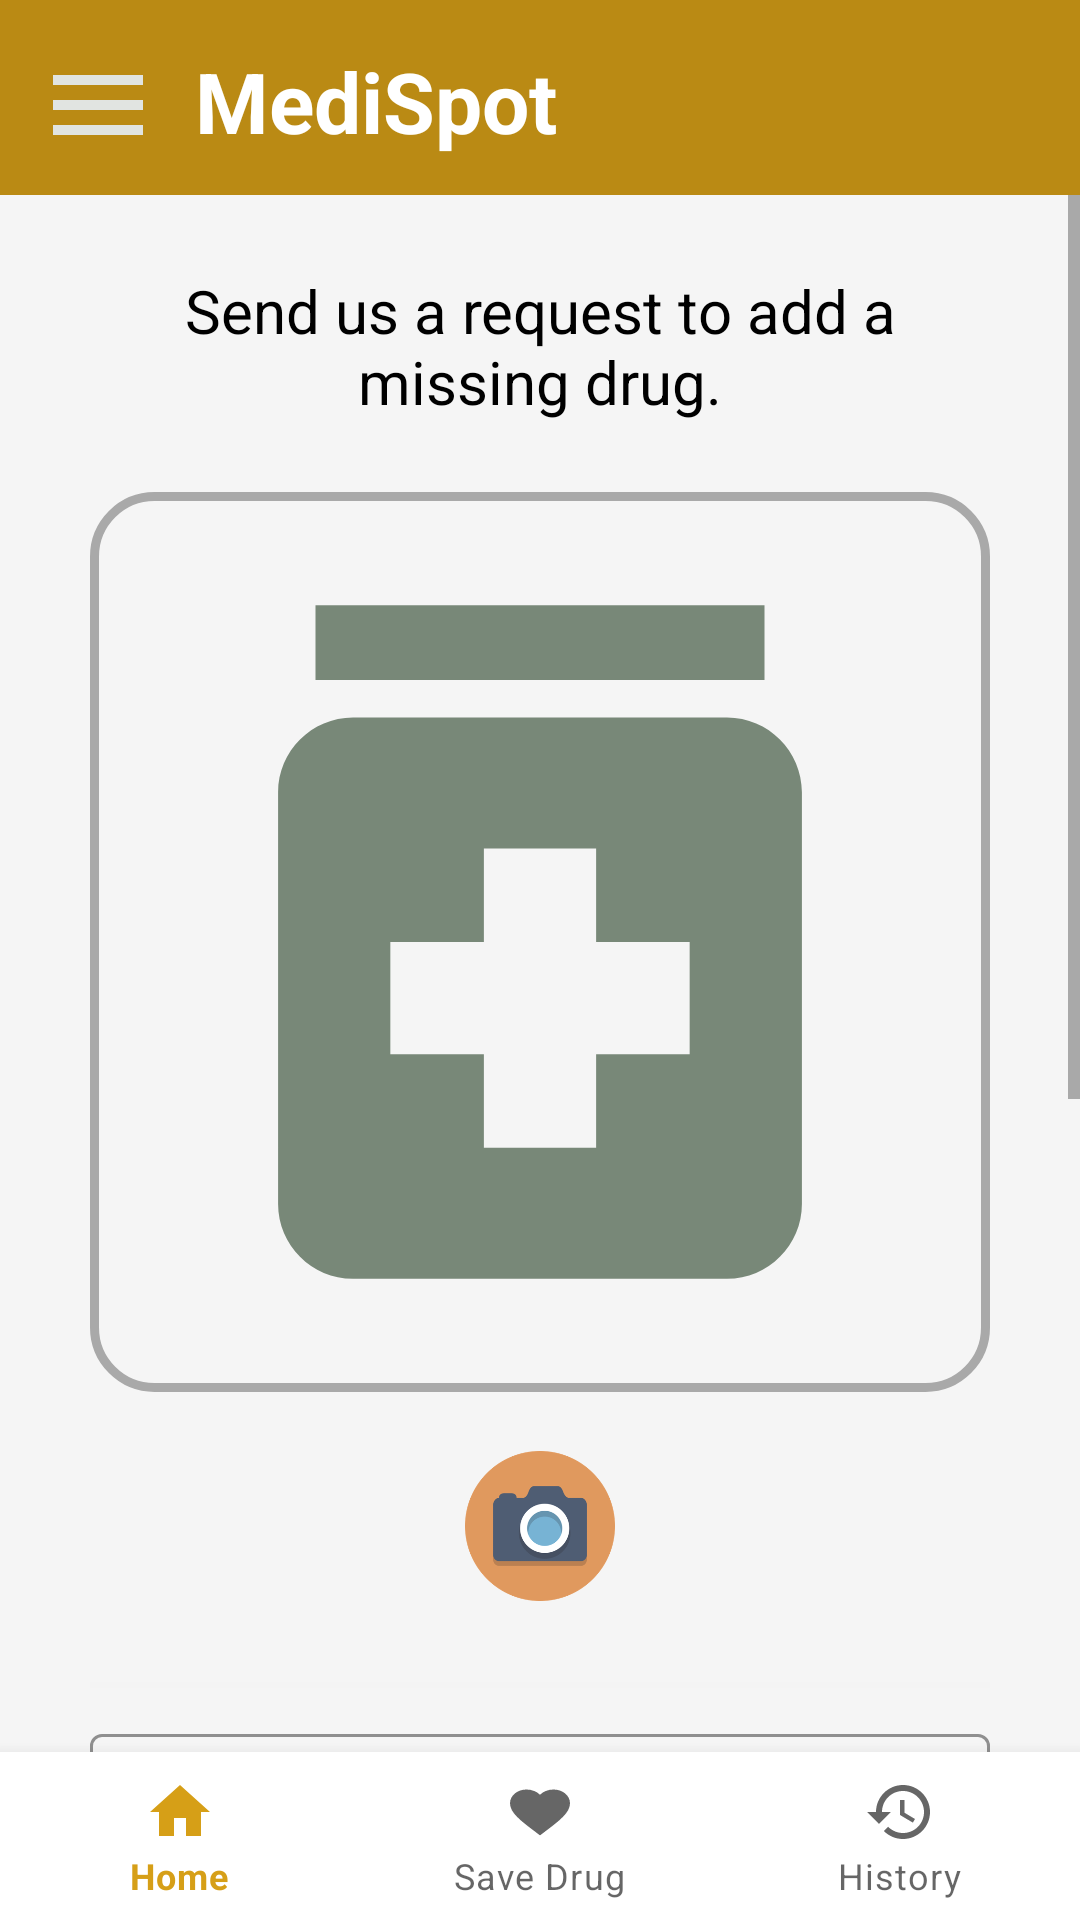

Layout XML and referenced resources for this Android screen:
<!-- AndroidManifest.xml: application theme Theme.MediSpot -->
<!-- res/layout/activity_add_drugs.xml -->
<?xml version="1.0" encoding="utf-8"?>
<androidx.drawerlayout.widget.DrawerLayout xmlns:android="http://schemas.android.com/apk/res/android"
    android:id="@+id/drawLayout"
    xmlns:app="http://schemas.android.com/apk/res-auto"
    xmlns:tools="http://schemas.android.com/tools"
    android:layout_width="match_parent"
    android:layout_height="match_parent"
    tools:context=".RegisteredUser.AddDrugs"
    android:background="@color/WhiteSmoke">

    <View
        android:id="@+id/blurView"
        android:layout_width="match_parent"
        android:layout_height="match_parent"
        android:background="@android:color/white"
        android:alpha="0"
        android:visibility="gone"/>

    <com.google.android.material.navigation.NavigationView
        android:id="@+id/nav_view"
        android:layout_width="match_parent"
        android:layout_height="match_parent"
        android:layout_gravity="start"
        app:headerLayout="@layout/drawable_layout"
        app:menu="@menu/registered_user_menu_resource"
        android:theme="@style/nav_theme"/>

    <androidx.constraintlayout.widget.ConstraintLayout
        android:id="@+id/layout"
        android:layout_width="match_parent"
        android:layout_height="wrap_content"
        android:orientation="vertical">

        <RelativeLayout
            android:id="@+id/menulayout"
            android:layout_width="match_parent"
            android:layout_height="wrap_content"
            android:paddingStart="10dp"
            android:paddingTop="15dp"
            android:paddingBottom="10dp"
            app:layout_constraintStart_toStartOf="parent"
            app:layout_constraintEnd_toEndOf="parent"
            app:layout_constraintTop_toTopOf="parent"
            android:background="@color/Primary_color">

            <ImageView
                android:id="@+id/menu"
                android:layout_width="45dp"
                android:layout_height="40dp"
                app:srcCompat="@drawable/ic_baseline_menu_24" />

            <TextView
                android:layout_width="146dp"
                android:layout_height="wrap_content"
                android:layout_marginStart="10dp"
                android:layout_toEndOf="@+id/menu"
                android:text="MediSpot"
                android:textColor="@color/white"
                android:textSize="28dp"
                android:textStyle="bold" />

        </RelativeLayout>

        <ScrollView
            android:layout_width="match_parent"
            android:layout_height="0dp"
            android:transitionName="login_screen"
            android:fillViewport="true"
            app:layout_constraintEnd_toEndOf="parent"
            app:layout_constraintStart_toStartOf="parent"
            app:layout_constraintTop_toBottomOf="@id/menulayout"
            app:layout_constraintBottom_toTopOf="@id/bottom_nav">

            <LinearLayout
                android:id="@+id/login_screen"
                android:layout_width="match_parent"
                android:layout_height="0dp"
                android:orientation="vertical"
                android:paddingStart="30dp"
                android:paddingTop="15dp"
                android:paddingEnd="30dp"
                app:layout_constraintBottom_toTopOf="@+id/bottom_nav"
                app:layout_constraintTop_toBottomOf="@+id/menulayout">

                <TextView
                    android:layout_width="match_parent"
                    android:layout_height="wrap_content"
                    android:layout_marginVertical="10dp"
                    android:gravity="center"
                    android:text="Send us a request to add a missing drug."
                    android:textColor="@color/black"
                    android:textSize="20dp" />

                <LinearLayout
                    android:layout_width="300dp"
                    android:layout_height="300dp"
                    android:layout_gravity="center"
                    android:layout_marginTop="40px"
                    android:layout_marginBottom="20px"
                    android:background="@drawable/frame"
                    android:padding="1px"
                    app:layout_constraintEnd_toEndOf="parent"
                    app:layout_constraintStart_toStartOf="parent"
                    app:layout_constraintTop_toTopOf="parent">

                    <ImageView
                        android:id="@+id/medicine_pic"
                        android:layout_width="match_parent"
                        android:layout_height="match_parent"
                        android:background="@drawable/ic_baseline_medication"
                        android:scaleType="fitXY" />

                </LinearLayout>


                <ImageView
                    android:id="@+id/take_pic"
                    android:layout_width="50dp"
                    android:layout_height="50dp"
                    android:layout_gravity="center"
                    android:layout_marginTop="13dp"
                    android:layout_marginBottom="7dp"
                    android:src="@drawable/camera" />

                <View
                    android:id="@+id/view"
                    android:layout_width="350dp"
                    android:layout_height="2dp"
                    android:layout_marginTop="20dp"
                    android:layout_marginBottom="10dp"
                    android:background="#95F5F5F5"
                    app:layout_constraintEnd_toEndOf="parent"
                    app:layout_constraintStart_toStartOf="parent"
                    app:layout_constraintTop_toBottomOf="@id/linear" />

                <com.google.android.material.textfield.TextInputLayout
                    android:id="@+id/drugName"
                    style="@style/Widget.MaterialComponents.TextInputLayout.OutlinedBox"
                    android:layout_width="match_parent"
                    android:layout_height="wrap_content"
                    android:hint="Drug Name"
                    android:textColorHint="@color/Gray"
                    app:boxStrokeColor="@color/GoldenRod"
                    app:boxStrokeWidthFocused="2dp"
                    app:endIconMode="clear_text"
                    app:endIconTint="@color/GoldenRod">

                    <com.google.android.material.textfield.TextInputEditText
                        android:id="@+id/drug_name"
                        android:layout_width="match_parent"
                        android:layout_height="match_parent"
                        android:inputType="text"
                        android:textColor="@color/black"
                        android:textSize="20sp" />

                </com.google.android.material.textfield.TextInputLayout>

                <com.google.android.material.textfield.TextInputLayout
                    android:id="@+id/drugPurpose"
                    style="@style/Widget.MaterialComponents.TextInputLayout.OutlinedBox"
                    android:layout_width="match_parent"
                    android:layout_height="wrap_content"
                    android:hint="Drug Purpose"
                    android:scrollbars="vertical"
                    android:textColorHint="@color/Gray"
                    app:boxStrokeColor="@color/GoldenRod"
                    app:boxStrokeWidthFocused="2dp"
                    app:endIconMode="clear_text"
                    app:endIconTint="@color/GoldenRod">

                    <com.google.android.material.textfield.TextInputEditText
                        android:id="@+id/drug_purpose"
                        android:layout_width="match_parent"
                        android:layout_height="90dp"
                        android:gravity="top"
                        android:inputType="textMultiLine"
                        android:lines="4"
                        android:overScrollMode="always"
                        android:scrollbarStyle="insideInset"
                        android:scrollbars="vertical"
                        android:scrollHorizontally="false"
                        android:textColor="@color/black"
                        android:textSize="20sp" />

                </com.google.android.material.textfield.TextInputLayout>

                <com.google.android.material.textfield.TextInputLayout
                    android:id="@+id/Drug_type"
                    style="@style/Widget.MaterialComponents.TextInputLayout.OutlinedBox.ExposedDropdownMenu"
                    android:layout_width="match_parent"
                    android:layout_height="wrap_content"
                    android:background="#00000000"
                    android:hint="Drug Type"
                    android:textColorHint="@color/Gray"
                    app:boxStrokeColor="@color/GoldenRod"
                    app:boxStrokeWidthFocused="2dp"
                    app:startIconTint="@color/GoldenRod">

                    <AutoCompleteTextView
                        android:id="@+id/dropdown_types"
                        android:layout_width="match_parent"
                        android:layout_height="match_parent"
                        android:inputType="none"
                        android:textColor="@color/black"
                        android:textSize="20sp" />
                </com.google.android.material.textfield.TextInputLayout>

                <androidx.appcompat.widget.AppCompatButton
                    android:id="@+id/send_request"
                    android:layout_width="match_parent"
                    android:layout_height="50dp"
                    android:layout_gravity="center"
                    android:layout_marginTop="8dp"
                    android:background="@drawable/button_back_state"
                    android:onClick="requestToAddDrug"
                    android:text="Send Request"
                    android:textColor="@color/WhiteSmoke"
                    android:textSize="20sp" />

                <androidx.appcompat.widget.AppCompatButton
                    android:id="@+id/cancel_button"
                    android:layout_width="match_parent"
                    android:layout_height="55dp"
                    android:layout_gravity="center"
                    android:layout_marginTop="5dp"
                    android:layout_marginBottom="40dp"
                    android:background="@color/Transparent"
                    android:onClick="cancel"
                    android:text="Cancel"
                    android:textAllCaps="false"
                    android:textColor="@color/SteelBlue"
                    android:textSize="18sp" />

            </LinearLayout>

        </ScrollView>

        <com.google.android.material.bottomnavigation.BottomNavigationView
            android:id="@+id/bottom_nav"
            android:layout_width="match_parent"
            android:layout_height="wrap_content"
            android:background="@color/white"
            android:elevation="8dp"
            app:menu="@menu/bottom_navigation_bar"
            app:layout_constraintBottom_toBottomOf="parent"
            app:layout_constraintEnd_toEndOf="parent"
            app:layout_constraintHorizontal_bias="0.0"
            app:layout_constraintStart_toStartOf="parent"
            app:layout_constraintVertical_bias="1.0" />


    </androidx.constraintlayout.widget.ConstraintLayout>

</androidx.drawerlayout.widget.DrawerLayout>
<!-- res/layout/drawable_layout.xml (included above) -->
<?xml version="1.0" encoding="utf-8"?>
<RelativeLayout xmlns:android="http://schemas.android.com/apk/res/android"
    android:layout_width="match_parent"
    android:layout_height="180dp"
    android:padding="20dp"
    android:background="@color/Primary_color">


    <TextView
        android:id="@+id/mediSpot"
        android:layout_width="wrap_content"
        android:layout_height="wrap_content"
        android:layout_marginTop="10dp"
        android:text="@string/app_name"
        android:textColor="@color/WhiteSmoke"
        android:textSize="28sp"
        android:textStyle="bold" />

    <TextView
        android:id="@+id/slogan"
        android:layout_width="match_parent"
        android:layout_height="match_parent"
        android:layout_below="@+id/mediSpot"
        android:layout_alignParentBottom="true"
        android:layout_marginTop="15dp"
        android:layout_marginEnd="7dp"
        android:layout_marginBottom="30dp"
        android:text="@string/app_slogan"
        android:textColor="@color/white"
        android:textSize="16sp" />

</RelativeLayout>
<!-- resources referenced by this layout -->
<resources>
  <color name="GoldenRod">#DAA520</color>
  <color name="Gray">	#888888</color>
  <color name="Primary_color">#BA8A14</color>
  <color name="SteelBlue">#4682B4</color>
  <color name="Transparent">#00000000</color>
  <color name="WhiteSmoke">#F5F5F5</color>
  <color name="black">#FF000000</color>
  <color name="white">#FFFFFFFF</color>
  <!-- drawable button_back_state (drawable) -->
  <?xml version="1.0" encoding="utf-8"?>
  <selector xmlns:android="http://schemas.android.com/apk/res/android">
      <item android:state_pressed="true" android:drawable="@color/GreenGray"/>
      <item android:drawable="@color/Primary_color"/>
  </selector>
  <!-- drawable camera: png bitmap (drawable, 22584 bytes) -->
  <!-- drawable frame (drawable) -->
  <?xml version="1.0" encoding="utf-8"?>
  <shape xmlns:android="http://schemas.android.com/apk/res/android" android:shape="rectangle">
      <stroke android:color = "@color/DarkGray" android:width="3dp"/>
      <corners android:radius="20dp" />
  
  </shape>
  <!-- drawable ic_baseline_medication (drawable) -->
  <vector android:autoMirrored="true" android:height="24dp"
      android:tint="#788878" android:viewportHeight="24"
      android:viewportWidth="24" android:width="24dp" xmlns:android="http://schemas.android.com/apk/res/android">
      <path android:fillColor="@android:color/white" android:pathData="M6,3h12v2h-12z"/>
      <path android:fillColor="@android:color/white" android:pathData="M17,6H7C5.9,6 5,6.9 5,8v11c0,1.1 0.9,2 2,2h10c1.1,0 2,-0.9 2,-2V8C19,6.9 18.1,6 17,6zM16,15h-2.5v2.5h-3V15H8v-3h2.5V9.5h3V12H16V15z"/>
  </vector>
  <!-- drawable ic_baseline_menu_24 (drawable) -->
  <vector android:autoMirrored="true" android:height="24dp"
      android:tint="#E1E4E1" android:viewportHeight="24"
      android:viewportWidth="24" android:width="24dp" xmlns:android="http://schemas.android.com/apk/res/android">
      <path android:fillColor="@android:color/white" android:pathData="M3,18h18v-2L3,16v2zM3,13h18v-2L3,11v2zM3,6v2h18L21,6L3,6z"/>
  </vector>
  <string name="app_name">MediSpot</string>
  <string name="app_slogan">A go to guide and a reliable source of information for your medications !!</string>
  <style name="nav_theme">
          <item name="colorPrimary">@color/GoldenRod</item>
          <item name="colorControlHighlight">@color/black</item>
  
      </style>
  <style name="Theme.MediSpot" parent="Theme.MaterialComponents.DayNight.NoActionBar">
          
          <item name="colorPrimary">#D69F17</item>
          <item name="colorPrimaryVariant">#AF9145</item>
          <item name="colorOnPrimary">@color/white</item>
          
          <item name="colorSecondary">@color/teal_200</item>
          <item name="colorSecondaryVariant">@color/teal_700</item>
          <item name="colorOnSecondary">@color/black</item>
          
          <item name="android:statusBarColor" tools:targetApi="l">?attr/colorPrimaryVariant</item>
          
      </style>
  <color name="GreenGray">#869F94</color>
  <color name="DarkGray">#A9A9A9</color>
  <color name="teal_200">#FF03DAC5</color>
  <color name="teal_700">#FF018786</color>
</resources>
